pico-8 play session: mixed d-pad (fixed 12-tick cycle)

[t = 1 s] mixed d-pad (1.2s cycle ×~1): → ← ↑ ↓ + 🅾/❎ taps, ~1s
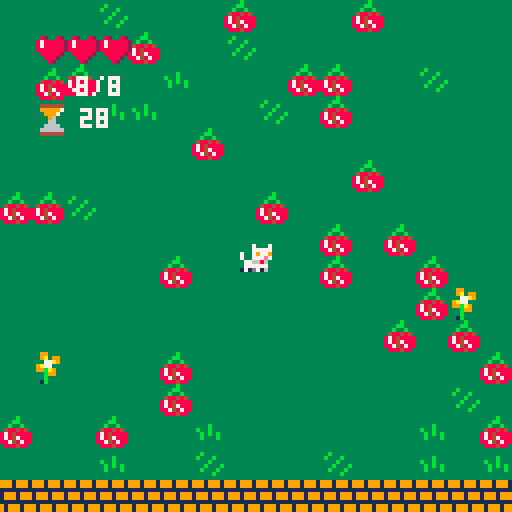
[t = 2 s] mixed d-pad (1.2s cycle ×~1): → ← ↑ ↓ + 🅾/❎ taps, ~2s
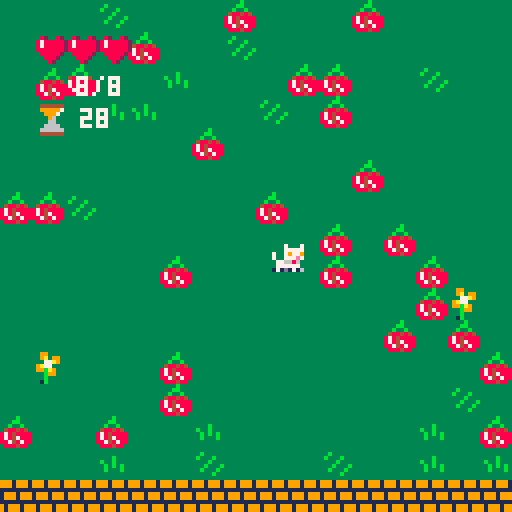
[t = 4 s] mixed d-pad (1.2s cycle ×~3): → ← ↑ ↓ + 🅾/❎ taps, ~4s
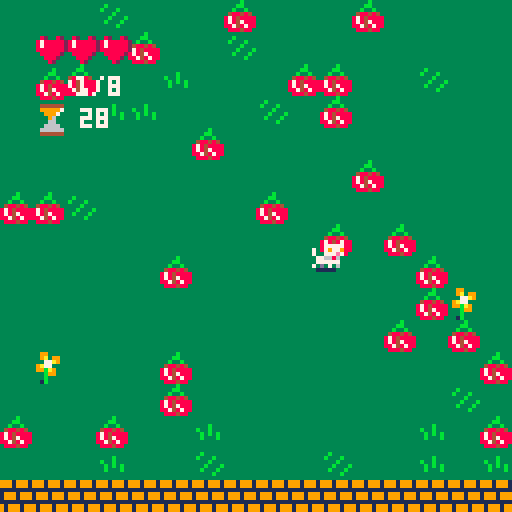
[t = 6 s] mixed d-pad (1.2s cycle ×~5): → ← ↑ ↓ + 🅾/❎ taps, ~6s
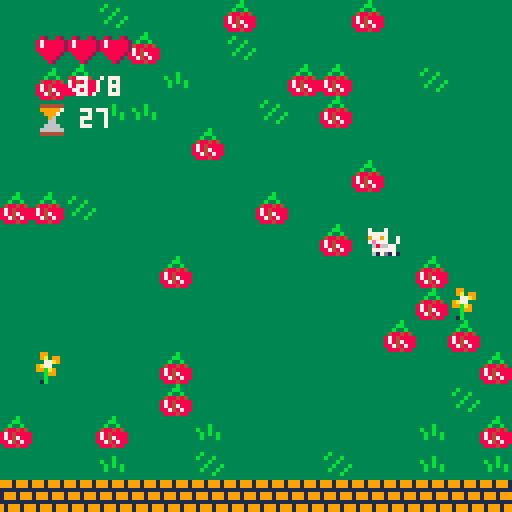
[t = 8 s] mixed d-pad (1.2s cycle ×~6): → ← ↑ ↓ + 🅾/❎ taps, ~8s
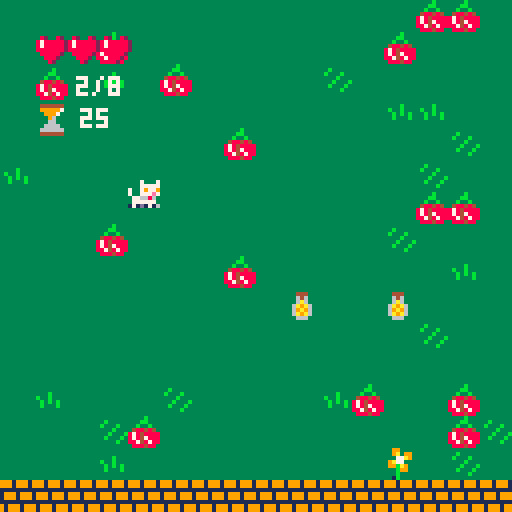

pico-8 cartridge
version 23
__lua__
-- mad wabbits invasion!
-- [redacted]
-- adapted from zep's wall collision example, https://www.lexaloffle.com/bbs/?tid=2119
-- [redacted]
-- by pedro and mariana, may 2020

-- game setup
apple 			= { label="apple", s=10}
orange 		= { label="orange", s=26}
lollipop	= { label="lollipop", s=27}
water 			= { label="water", s=28}
cherries	= { label="cherries", s=30}
objs 		 	= { apple, orange, lollipop, water, cherries }

critters	= {}

player			 ={ -- position (in tiles)
													pos= {x=24,y=24},  
													f=0,       -- frame number
													d=1,      	-- direction (-1, 1)
													ac=0.1,				-- acceleration
													dx=0,						-- velocity
													dy=0,
													lives = 3,
													invuln = { is=false, since=nil}
											}
											
game 				=	{	debug = false,
													won 		= false,
													lost 	= false,
													level				= { targetitem=objs[flr(rnd(#objs)) + 1],
																										maxscore = 8,
																										starttime = time(),
																										elapsedtime = 0,
																										maxtime = 30,
																										timeleft = maxtime	}
											}										


function _init(newlevel)

		-- game state
		resetgamestate()
		
		-- reset score
		score = 0
		if(newlevel) then
			game.level.maxscore = game.level.maxscore + flr(rnd(3)) + 3
		else
			game.level.maxscore = 8
	 end
	 
	 -- reset player lives, if lost or starting a new game
	 if (not newlevel) player.lives = 3
	 		
		-- reset game goals
		oldgoalitem = game.level.goalitem
		game.level.goalitem = objs[flr(rnd(#objs)) + 1]
		reset_items(oldgoalitem, game.level.goalitem, 200)
		
		-- reset mad rabbits if game not won
		if(not newlevel) then
		 critters = {}  -- reset critters
		 resetrabbitnames()
			reshufflemadrabbits()
			
		else
			add(critters, spawnmadrabbit())
		end

		-- start timer
		game.level.starttime = time()
		game.level.elapsedtime = 0
		game.level.timeleft = game.level.maxtime - game.level.elapsedtime
		
		music(4,3000)		
end

function _draw()
	cls(1)
	
	-- move camera to current room
	room_x = flr(player.pos.x/16)
	room_y = flr(player.pos.y/16)
	camera(room_x*128,room_y*128)
	
	-- draw the whole map (128⁙32)
	map()
	
	-- draw the player (if he's not flashing)
	if not player.flash then
		spr(1+player.f,      -- frame index
		 player.pos.x*8-4,	-- x (pixels)
		 player.pos.y*8-4, -- y (pixels)
		 1,1,player.d==-1    -- w,h, flip
		)
	end
	
	-- only draw the player on a non-flash frame
	if(player.invuln.is) then 
		if(player.flash) then player.flash = false
		else player.flash = true
		end
	end
	
	-- draw player's lives
	for i=0, player.lives-1 do
		spr(5, 
						room_x*128+9+8*i,
						room_y*128+8)	
	end
	if (player.lives==0) then
		spr(6, 
						room_x*128+9,
						room_y*128+8)	
	end
	
	-- draw the goal item and progress
	spr(game.level.goalitem.s, 
						room_x*128+9,
						room_y*128+17)	
					  
	print(score.."/"..game.level.maxscore, 
					  room_x*128+19,
					  room_y*128+19, 7)

	-- draw the timer 'sandglass'
	drawtimer()

	-- draw the mad rabbits
 drawmadrabbits()
		
 -- draw game won
	if (game.won) then
		print("you won!", 
				  room_x*128+50,
					 room_y*128+55, 7)
	end
					  
 -- draw game over
	if (game.lost) then
		timesuplbl = ""
		yourdeadlbl = ""
	 if(game.level.timeleft==0) 				timesuplbl = " time's up!"
	 if(player.lives==0) yourdeadlbl = " you're dead!"
		print("game over!"..timesuplbl..yourdeadlbl, 
				  room_x*128+27,
					  room_y*128+55, 7)
	end

	if(game.won or game.lost) then
		print("[ press ❎ to restart ]", 
				  room_x*128+20,
					 room_y*128+65, 7)
	end

 if(game.debug) debug()
end

function _update()

	-- check player's temporary invulnerability	
	if(player.invuln.is) then
		if(time() - player.invuln.since > 3) then
			player.invuln.is = false
			player.invuln.since = nil
			player.flash = false
		end
	end

	if (not game.won and not game.lost) then
		game.level.elapsedtime = time()		- game.level.starttime
		if (game.level.timeleft>0 and score==game.level.maxscore) then
			game.won = true
		end
	end	
	
	if (not game.won and not game.lost) then
		if (game.level.timeleft < 0) then
		 game.lost = true
			game.level.timeleft = 0
		else
			game.level.timeleft = flr(game.level.maxtime - game.level.elapsedtime)
		end	
	end
	
 moveplayer()
	
	-- collect goal item
	if (mget(player.pos.x,player.pos.y)==game.level.goalitem.s) then
		mset(player.pos.x,player.pos.y,14)
		sfx(0)
		score = score + 1
	end

	-- collect potion to increase lives
	if (mget(player.pos.x,player.pos.y)==44) then
		mset(player.pos.x,player.pos.y,14)
		sfx(0)
		if(player.lives<3) then
			player.lives += 1
		end
	end
	
	movemadrabbits()
	
end

function resetgamestate()
		game.won = false
		game.lost = false
end
-->8
-- resets items in the game
function reset_items(oldobj, targetobj, no)
		
		-- clean existing items on map
		if(oldobj!=nil) then
			for xs=1,128 do 
				for ys=1,31 do
					if(mget(xs,ys)==oldobj.s) then
						mset(xs,ys, 14)
					end
				end
			end
		end
		
		-- distribute the items
		for i=1,no do 
			 a = 9+rnd(117)
			 b = 9+rnd(21)
				mset(a,b, targetobj.s)				
		end
		
		-- distribute the items
		for i=1,3+flr(rnd(7)) do 
			 a = 9+rnd(117)
			 b = 9+rnd(21)
				mset(a,b, 44)
		end
end
-->8
-- mad rabbit functions

madrabbitnamesdic = {	"joey",
																						"max",
																						"bill",
																						"bob",
																						"kate",
														 							"tom",
																						"jerry",
																						"phil"}

-- initialize names for the game
madrabbitnames = {}

function resetrabbitnames()
	madrabbitnames = madrabbitnamesdic
end

function spawnmadrabbit()

 tx = 9+rnd(117)
 ty = 9+rnd(21)
 
 newname = madrabbitnames[1]
 del(madrabbitnames, 1)
		
	madrabbit ={ -- mad rabit		
													pos= {x=tx,y=ty},  -- position (in tiles)
													f=0,       -- frame number
													d=1,      	-- direction (-1, 1)
													ac=0.1,				-- acceleration
													dx=0,						-- velocity
													dy=0,
													name=newname 						
											}

	function madrabbit:collideany()
		for c in all(critters) do
			if(madrabbit.name != c.name) then
				if(actorcollide(madrabbit,c)) return true
			end
		end
		return false
	end											
											
	return madrabbit
end

function reshufflemadrabbits()
	for c in all(critters) do
			c.pos.x = player.pos.x + (-10+flr(rnd(11)))
			c.pos.y = player.pos.y + (-10+flr(rnd(11)))
 end
end

function drawmadrabbits()
	-- redraw all mad rabbits
	for c in all(critters) do
		spr(38+c.f,   -- frame index
		 c.pos.x*8-4,		-- x (pixels)		
		 c.pos.y*8-4, 	-- y (pixels)
		 1,1,c.d==-1   -- w,h, flip
		)
	end
end

function movemadrabbits()
 for c in all(critters) do
	 if (not game.won and not game.lost)	then
	 	-- check where wabbit should turn
			if (player.pos.x<c.pos.x and c.pos.x>=2) then
				c.dx-= c.ac 
				c.d=-1
			end
			if (player.pos.x>c.pos.x and c.pos.x<=126) then
				c.dx+= c.ac 
				c.d= 1
			end
			if (player.pos.y<c.pos.y and c.pos.y>=2) then
				c.dy-= c.ac
			end
			if (player.pos.y>c.pos.y and c.pos.y<29.5) then
				c.dy+= c.ac
			end

			-- check collision with other actors
			if not madrabbit:collideany() then
			
				-- move (add velocity)
				c.pos.x+=c.dx
				c.pos.y+=c.dy

			 -- friction (lower for more)
			 c.dx *=.2+rnd(4)/10
				c.dy *=.2+rnd(4)/10	
				
			else 
				c.dx*=-1 -- bounce!
				c.dy*=-1 -- bounce!

			end		
		
			-- advance animation according
			-- to speed (or reset when
			-- standing almost still)
			spd=sqrt(c.dx*c.dx+c.dy*c.dy)
			c.f = (c.f + 1) % 4 -- 4 frames
			-- (c.f+spd*2) 
			if (spd < 0.05) c.f=0

		end -- if (not game.won and...
 end	--  for c in all(critters)...
end -- function...
-->8
-- player functions
function moveplayer()

	player.ac=0.1 -- acceleration

 if (not game.won and not game.lost)	then
			if (btn(⬅️) and player.pos.x>=2) then
				player.dx-= player.ac 
				player.d=-1
			end
			if (btn(➡️) and player.pos.x<=126) then
				player.dx+= player.ac 
				player.d= 1
			end
			if (btn(⬆️) and player.pos.y>=2) then
				player.dy-= player.ac
			end
			if (btn(⬇️) and player.pos.y<29.5) then
				player.dy+= player.ac
			end
	else
			if (btn(❎)) _init(game.won and not game.lost) 			
 end
 
 -- detect collision
		if player.invuln.is or not player:collideany() then
		player.pos.x+=player.dx 		-- move (add velocity)
		player.pos.y+=player.dy -- move (add velocity)
		player.dx *=.7 -- friction (lower for more)
		player.dy *=.7 -- friction (lower for more)

		debugger.var.playerhit = false

	else
		playerhit()
		debugger.var.playerhit = true
		player.dx *= -1		-- bounce!
	end
	
	-- advance animation according
	-- to speed (or reset when
	-- standing almost still)
	spd=sqrt(player.dx*player.dx+player.dy*player.dy)
	player.f= (player.f+spd*2) % 4 -- 4 frames
	if (spd < 0.05) player.f=0

end

function playerhit()
	if(not player.invuln.is) then
		player.lives -= 1
		player.invuln.is = true
		player.invuln.since = time()
		player.flash = true
	end
	
	if(	player.lives == 0) then
	 game.lost = true
	end	
	
end

function intersect(min1, max1, min2, max2)
  return max(min1,max1) > min(min2,max2) and
         min(min1,max1) < max(min2,max2)
end

 
function actorcollide(actor1,actor2)
 return intersect(actor1.pos.x*8, actor1.pos.x*8+8,
      actor2.pos.x*8, actor2.pos.x*8+8) and
 intersect(actor1.pos.y*8, actor1.pos.y*8+8,
      actor2.pos.y*8, actor2.pos.y*8+8)
end

function player:collideany()
 hit = false
	for c in all(critters) do
		hit = player:collide(c)
		if(hit) return true
	end
	return false
end

function player:collide(actor)
 if actorcollide(player,actor) then return true
 	else return false
 end
end
-->8
-- debugger logic
debugger = { var = {	playerhit = false,
																			}
											}
											
--function resetdebuggerpos() {
--	debugger.pos.x = flr(player.pos.x/16)*128+20
--	debugger.pos.y = flr(player.pos.y/16)*128+20
--}

function prt_debug(label, obj, dy)
--find player's curr pos
pos = { x = flr(player.pos.x/16)*128+20,
								y = flr(player.pos.y/16)*128+20 }

print(label..": "..tostr(obj),
 				 pos.x,
					 pos.y+dy)
end

function debug()
	prt_debug("player hit", debugger.var.playerhit, 80)
end

-->8
-- draw the timer
function drawtimer()

	level_progress = game.level.timeleft/game.level.maxtime
	
	if (level_progress>=5/6)	then sandglass_s = 7 end
	if (level_progress>=4/6 and
					level_progress< 5/6) then sandglass_s = 23 end
	if (level_progress>=6 and
					level_progress< 4/6) then sandglass_s = 8 end
	if (level_progress>=2/6 and
					level_progress< 3/6) then sandglass_s = 24 end
	if (level_progress>=1/6 and
					level_progress< 2/6) then sandglass_s = 9 end
	if (level_progress< 1/6) then sandglass_s = 25 end
	if (game.level.timeleft==0) then sandglass_s = 22 end
		 
	spr(sandglass_s, -- sandglass 
					 room_x*128+9,
					 room_y*128+26)	
	
	print(game.level.timeleft, 
				  room_x*128+20,
				  room_y*128+27)

end
__gfx__
0000000000000000000000000007000700070007000000000000000004444440044444400444444033333b333333333333333333339933333333333333333333
000000000007000700070007000777770007777708200820007777700999997006666970066666703333b33333b3333333333333339a39933333333333b33333
007007000007777700077777700797797007977987888882070070070099970000999700009697003388b8833b333b333333b33333377a93333333333b333b33
000770007007977970079779700777e7700777e78788888207077707000960000009600000096000388888783333b3333b33b33339a77333333333333333b333
00077000700777e7700777e70776686007766860888888820777077700066000000660000006900038888888333b333b33b3b3b3399ba93333333333333b333b
0070070007766860077668600777777007777770088888200077777000666600006666000069960038e8888833b333b333b333b3333b99333333333333b333b3
00000000077777700777777070d0070670d070600088820000707070066666600699996006999960338e888333333b3333333333333b33333333333333333b33
00000000171d7160171d171601111100011111000008200000000000044444400444444004444440311888333333333333333333331b33333333333333333333
00000000000000000000000000000000000000000000000004444440044444400444444004444440333b3333338883333333333333cc33333333b33399909990
00000000000000000000000000000000000000000000000006666670099699700666667006666670333bb33338e9e8333333333333ce3cc3333bb33399909990
000000000000000000000000000000000000000000000000006667000099970000969700009667003399b993389c983337333733333aaec333b33b3300000000
000000000000000000000000000000000000000000000000000660000009600000096000000960003999997938e9e83337ccc7333ceaa3333488484309990999
00000000000000000000000000000000000000000000000000069000000690000006900000069000399999993388833337ccc7333ccbec338784888809990999
0000000000000000000000000000000000000000000000000069960000666600006966000069960039a999993334333337ccc733333bcc338784788800000000
00000000000000000000000000000000000000000000000009999990066696600699996006999990339a99933334333337ccc733333b33338874878890999099
00000000000000000000000000000000000000000000000004444440044444400444444004444440311999333334333337777733331b33333888488390999099
00000000077007707700077007700770077000770000000007700770770007700770077007700077333333333333333333333333000000000000000000000000
000000000e7007e0e77007e00e7007e00e70077e000000000e7007e0e77007e00e7007e00e70077e333333333377777333444333000000000000000000000000
000000000e7007e00e7007e00e7007e00e7007e0000000000e7007e00e7007e00e7007e00e7007e0300333003700700733646333000000000000000000000000
000000000777777007777770077777700777777000000000077777700777777007777770077777700770007737077707336a6333000000000000000000000000
00000000071771700717717007177170071771700000000008808870088088700880887008808870307777703777077736a9a633000000000000000000000000
000000000077770000777700007777000077770000000000007077000070770000707700007077000770007733777773369a9633000000000000000000000000
00000000007777000077777000777700077777000000000000777700007777700077770007777700300333003373737336a9a633000000000000000000000000
00000000070007000070000000700070000007000000000007000700007000000070007000000700333333333333333333666333000000000000000000000000
00000000000000000000000000000000000000000000000000000000000000000000000000000000000000000000000000000000000000000000000000000000
00000000000000000000000000000000000000000000000000000000000000000000000000000000000000000000000000000000000000000000000000000000
00000000000000000000000000000000000000000000000000000000000000000000000000000000000000000000000000000000000000000000000000000000
00000000000000000000000000000000000000000000000000000000000000000000000000000000000000000000000000000000000000000000000000000000
00000000000000000000000000000000000000000000000000000000000000000000000000000000000000000000000000000000000000000000000000000000
00000000000000000000000000000000000000000000000000000000000000000000000000000000000000000000000000000000000000000000000000000000
00000000000000000000000000000000000000000000000000000000000000000000000000000000000000000000000000000000000000000000000000000000
00000000000000000000000000000000000000000000000000000000000000000000000000000000000000000000000000000000000000000000000000000000
00000000000000000000000000000000000000000000000000000000000000000000000000000000000000000000000000000000000000000000000000000000
00000000000000000000000000000000000000000000000000000000000000000000000000000000000000000000000000000000000000000000000000000000
00000000000000000000000000000000000000000000000000000000000000000000000000000000000000000000000000000000000000000000000000000000
00000000000000000000000000000000000000000000000000000000000000000000000000000000000000000000000000000000000000000000000000000000
00000000000000000000000000000000000000000000000000000000000000000000000000000000000000000000000000000000000000000000000000000000
00000000000000000000000000000000000000000000000000000000000000000000000000000000000000000000000000000000000000000000000000000000
00000000000000000000000000000000000000000000000000000000000000000000000000000000000000000000000000000000000000000000000000000000
00000000000000000000000000000000000000000000000000000000000000000000000000000000000000000000000000000000000000000000000000000000
00000000000000000000000000000000000000000000000000000000000000000000000000000000000000000000000000000000000000000000000000000000
00000000000000000000000000000000000000000000000000000000000000000000000000000000000000000000000000000000000000000000000000000000
00000000000000000000000000000000000000000000000000000000000000000000000000000000000000000000000000000000000000000000000000000000
00000000000000000000000000000000000000000000000000000000000000000000000000000000000000000000000000000000000000000000000000000000
00000000000000000000000000000000000000000000000000000000000000000000000000000000000000000000000000000000000000000000000000000000
00000000000000000000000000000000000000000000000000000000000000000000000000000000000000000000000000000000000000000000000000000000
00000000000000000000000000000000000000000000000000000000000000000000000000000000000000000000000000000000000000000000000000000000
00000000000000000000000000000000000000000000000000000000000000000000000000000000000000000000000000000000000000000000000000000000
00000000000000000000000000000000000000000000000000000000000000000000000000000000000000000000000000000000000000000000000000000000
00000000000000000000000000000000000000000000000000000000000000000000000000000000000000000000000000000000000000000000000000000000
00000000000000000000000000000000000000000000000000000000000000000000000000000000000000000000000000000000000000000000000000000000
00000000000000000000000000000000000000000000000000000000000000000000000000000000000000000000000000000000000000000000000000000000
00000000000000000000000000000000000000000000000000000000000000000000000000000000000000000000000000000000000000000000000000000000
00000000000000000000000000000000000000000000000000000000000000000000000000000000000000000000000000000000000000000000000000000000
00000000000000000000000000000000000000000000000000000000000000000000000000000000000000000000000000000000000000000000000000000000
00000000000000000000000000000000000000000000000000000000000000000000000000000000000000000000000000000000000000000000000000000000
00000000000000000000000000000000000000000000000000000000000000000000000000000000000000000000000000000000000000000000000000000000
00000000000000000000000000000000000000000000000000000000000000000000000000000000000000000000000000000000000000000000000000000000
00000000000000000000000000000000000000000000000000000000000000000000000000000000000000000000000000000000000000000000000000000000
00000000000000000000000000000000000000000000000000000000000000000000000000000000000000000000000000000000000000000000000000000000
00000000000000000000000000000000000000000000000000000000000000000000000000000000000000000000000000000000000000000000000000000000
00000000000000000000000000000000000000000000000000000000000000000000000000000000000000000000000000000000000000000000000000000000
00000000000000000000000000000000000000000000000000000000000000000000000000000000000000000000000000000000000000000000000000000000
00000000000000000000000000000000000000000000000000000000000000000000000000000000000000000000000000000000000000000000000000000000
f1e0e0e0e0e0e0e0e0e0e0e0e0e0e0e0e0e0e0e0e0e0e0e0e0e0e0e0e0e0e0e0e0e0e0e0e0e0e0e0e0e0e0e0e0e0e0e0e0e0e0e0e0e0e0e0e0e0e0e0e0e0e0e0
e0e0e0e0e0e0e0e0e0e0e0e0e0e0e0e0e0e0e0e0e0e0e0e0e0e0e0e0e0e0e0e0e0e0e0e0e0e0e0e0e0e0e0e0e0e0e0e0e0e0e0e0e0e0e0e0e0e0e0e0e0e0e0f1
f1e0e0e0e0e0e0e0e0e0e0e0e0e0e0e0e0e0e0e0e0e0e0e0e0e0e0e0e0e0e0e0e0e0e0e0e0e0e0e0e0e0e0e0e0e0e0e0e0e0e0e0e0e0e0e0e0e0e0e0e0e0e0e0
e0e0e0e0e0e0e0e0e0e0e0e0d1e0e0e0e0e0e0e0e0e0e0e0e0e0e0e0e0e0e0e0e0e0e0e0e0e0e0e0e0e0e0e0d0e0e0e0e0e0e0e0e0e0e0d0e0e0e0e0e0e0e0f1
f1e0e0e0e0e0e0e0e0e0e0e0e0e0e0e0e0e0e0e0e0e0e0e0e0e0e0e0e0e0e0e0e0e0e0e0e0e0e0e0e0e0e0e0e0e0e0e0e0e0e0e0e0e0e0e0e0e0e0e0e0e0e0e0
e0e0e0e0e0e0e0e0e0e0e0e0e0e0e0e0e0e0e0e0e0e0e0e0e0e0e0e0e0e0e0e0e0e0e0e0e0e0e0e0e0e0e0e0e0e0e0e0e0e0e0e0e0e0e0e0e0e0e0e0e0e0e0f1
f1e0e0e0e0e0e0e0e0e0e0e0e0e0e0e0e0e0e0e0e0e0e0e0e0e0e0e0e0e0e0e0e0e0e0e0e0e0e0e0e0e0e0e0e0e0e0e0e0e0e0e0e0e0e0e0e0e0e0e0e0e0e0e0
e0e0e0e0e0e0e0e0e0e0e0e0e0e0e0e0e0e0e0e0e0e0e0e0e0e0e0e0e0e0e0e0e0e0e0e0e0e0e0e0e0e0e0e0e0e0e0e0e0e0e0e0e0e0e0e0e0e0e0e0e0e0e0f1
f1e0e0e0e0e0e0e0e0e0e0e0e0e0e0e0e0e0e0e0e0e0e0e0e0e0e0e0e0e0e0e0e0e0e0e0e0e0e0e0e0e0e0e0e0e0e0e0e0e0e0e0e0e0e0e0e0e0e0e0e0e0e0e0
e0e0e0e0e0e0e0e0e0e0e0e0e0e0e0e0e0e0e0e0e0e0e0e0e0e0e0e0e0e0e0e0e0e0e0e0e0e0e0e0e0e0e0e0e0e0e0e0e0e0e0e0e0e0e0e0e0e0e0e0e0e0e0f1
f1e0e0e0e0e0e0e0e0e0e0e0e0e0e0e0e0e0e0e0e0e0e0e0e0e0e0e0e0e0e0e0e0e0e0e0e0e0e0e0e0e0e0e0e0e0e0e0e0e0e0e0e0e0e0e0e0e0e0e0e0e0e0e0
e0e0e0e0e0e0e0e0e0e0e0e0e0e0e0e0e0e0e0e0e0e0e0e0e0e0e0e0e0e0e0e0e0e0e0e0e0e0e0e0e0e0e0e0e0e0e0e0e0e0e0e0e0e0e0e0e0e0e0e0e0e0e0f1
f1e0e0e0e0e0e0e0e0e0e0e0e0e0e0e0e0e0e0e0e0e0e0e0e0e0e0e0e0e0e0e0e0e0e0e0e0e0e0e0e0e0e0e0e0e0e0e0e0e0e0e0e0e0e0e0e0e0e0e0e0e0e0e0
e0e0e0e0e0e0e0e0e0e0e0e0e0e0e0e0e0e0e0e0e0e0e0e0e0e0e0e0e0e0d1e0e0e0e0e0e0e0e0e0e0e0e0e0e0e0e0e0e0e0e0e0e0e0e0e0e0e0e0e0e0e0e0f1
f1e0e0e0e0e0e0e0e0e0e0e0e0e0d0e0e0e0e0e0e0e0e0e0e0e0e0e0e0e0e0e0e0e0e0e0e0e0e0e0e0e0e0e0e0e0e0e0e0e0e0e0e0e0e0e0e0e0e0e0e0e0e0e0
e0e0e0e0e0e0e0e0e0e0e0e0e0e0e0e0e0e0e0e0e0e0e0e0e0e0e0e0e0e0e0e0e0e0e0e0e0e0e0e0e0e0e0e0e0e0e0e0e0e0e0e0e0e0e0e0e0e0e0e0e0e0e0f1
f1e0e0e0e0e0e0e0e0e0e0e0e0e0e0e0e0e0e0e0e0e0e0e0e0e0e0e0e0e0e0e0e0e0e0d0e0e0e0e0e0e0e0e0e0e0e0e0e0e0e0e0e0e0e0e0e0e0e0e0e0e0e0e0
e0e0e0e0e0e0e0e0e0e0e0d1e0e0e0e0e0e0e0e0e0e0e0d0e0e0e0e0e0e0e0e0e0e0d1e0e0e0e0e0e0e0e0e0e0e0d1e0e0e0e0e0e0d1e0e0e0e0e0e0e0e0e0f1
f1e0e0e0e0e0e0e0e0e0e0e0e0e0e0e0e0e0e0e0e0d1e0e0e0e0e0e0e0e0e0e0e0e0e0e0e0e0e0e0e0e0e0e0e0e0e0e0e0e0e0e0e0e0e0e0e0e0e0e0e0e0e0e0
e0e0e0e0e0d0e0e0e0e0e0e0e0e0e0e0e0e0e0e0e0e0e0e0e0e0e0e0e0e0e0e0e0e0e0e0e0e0e0e0e0e0e0e0e0e0e0e0e0e0e0e0e0e0e0e0e0e0e0e0e0e0e0f1
f1e0e0e0e0e0e0e0e0e0e0e0e0e0e0e0e0e0e0e0e0e0e0e0e0e0e0e0e0e0e0e0e0e0e0e0e0e0e0e0e0e0e0e0e0e0e0e0e0e0e0e0e0e0e0f0d0e0e0e0e0e0e0e0
e0e0e0e0e0e0e0e0e0e0e0e0e0e0e0f0e0e0e0e0e0e0e0e0e0e0e0e0e0e0e0e0e0e0e0e0e0e0e0d0e0e0e0e0e0e0e0e0e0e0d0e0e0e0e0e0e0e0e0e0e0e0e0f1
f1e0e0e0e0e0e0e0e0e0e0e0e0e0e0e0e0e0e0e0f0e0e0e0e0e0e0e0e0e0e0e0e0e0e0e0e0e0e0e0e0e0e0e0e0e0e0e0e0e0e0e0e0e0e0e0e0e0e0e0e0e0e0e0
e0e0f0e0e0e0e0e0e0e0e0e0e0e0e0e0e0e0e0e0e0e0e0e0e0e0e0e0e0e0e0e0e0e0e0e0f0e0e0e0e0e0e0e0e0e0e0e0e0e0e0e0e0e0e0e0e0e0e0e0e0e0e0f1
f1e0e0e0e0e0e0e0e0e0e0e0e0e0e0e0e0e0e0e0e0e0e0e0e0e0e0e0e0e0e0d0e0e0e0e0e0e0e0e0e0e0e0e0e0e0e0e0e0f0e0e0e0e0e0e0e0e0e0e0e0e0e0e0
e0e0e0e0e0e0e0e0e0e0e0e0e0e0e0e0e0e0e0e0e0e0e0e0e0e0e0e0e0e0e0e0e0e0e0e0e0e0e0e0e0e0e0e0e0e0e0e0e0e0e0e0e0e0e0e0e0e0e0e0e0e0e0f1
f1e0e0e0e0e0e0e0e0e0e0e0e0d1e0e0e0e0e0e0e0e0e0e0e0e0e0e0e0e0e0e0e0e0e0e0e0e0e0e0e0e0e0e0e0e0e0e0e0e0e0e0e0e0e0e0e0e0e0e0e0e0e0e0
e0e0e0e0e0e0e0e0e0e0e0e0e0e0e0e0e0e0e0e0e0e0e0e0e0e0e0e0e0e0e0e0e0e0e0e0e0e0e0e0e0e0e0e0e0e0e0e0e0e0e0e0e0e0e0e0e0e0e0e0e0e0e0f1
f1e0e0e0e0e0e0e0e0e0e0e0e0e0e0e0e0f0e0e0e0e0d1e0e0e0f0e0e0e0e0e0e0e0e0e0e0e0e0e0e0e0e0e0f0e0e0e0e0e0e0e0e0e0e0e0e0e0e0e0e0e0e0e0
e0e0e0e0d0e0e0e0e0e0e0e0e0e0e0e0e0e0e0e0e0e0e0e0e0e0f0e0e0e0e0e0e0e0e0e0e0e0e0e0e0e0e0e0e0e0e0e0e0e0e0e0e0e0e0e0e0e0e0e0e0e0e0f1
f1e0e0e0e0e0e0e0e0e0e0e0e0e0e0e0e0e0e0e0e0e0e0e0e0e0e0e0e0e0e0e0e0e0e0e0e0e0e0e0e0e0e0e0f0e0e0e0e0e0e0e0e0e0e0e0e0e0e0e0e0e0e0e0
e0e0e0e0e0e0e0e0e0e0e0e0e0e0e0e0e0e0e0e0e0e0e0e0e0e0e0e0e0e0e0e0e0e0e0e0e0e0e0e0e0e0e0e0e0e0e0e0e0e0e0e0e0e0e0e0e0e0e0e0e0e0e0f1
f1e0e0e0e0e0e0e0e0e0e0e0e0e0e0e0e0e0e0e0e0e0e0e0e0e0e0e0e0e0e0e0e0f0e0e0e0e0e0e0e0e0e0e0e0e0e0e0e0e0d1e0e0e0e0e0e0e0e0e0f0e0e0e0
e0e0f0e0e0e0e0e0e0e0e0e0e0e0e0e0e0e0e0e0e0e0e0e0e0e0e0e0e0e0e0e0e0e0e0e0e0e0e0e0e0e0e0e0e0e0e0e0e0e0e0e0e0e0e0e0e0e0e0e0e0e0e0f1
f1e0e0e0e0e0e0e0e0e0e0e0e0e0e0e0e0e0e0e0e0e0e0e0e0e0e0e0e0e0e0e0d1e0e0e0e0e0d0e0e0e0e0e0e0e0e0e0e0e0e0e0e0e0e0e0e0e0e0e0e0e0e0e0
e0e0e0e0e0e0e0e0e0e0e0e0e0e0e0e0e0e0e0e0e0e0e0e0e0e0e0e0e0e0e0e0e0e0e0e0e0e0e0e0e0f0e0e0e0e0e0e0e0e0e0e0e0e0e0e0e0e0e0e0e0e0e0f1
f1e0e0e0e0e0e0e0e0e0e0e0e0e0e0e0e0e0e0d0e0e0e0e0e0e0e0e0e0e0e0e0e0e0e0e0e0e0e0e0e0e0e0e0e0e0e0e0e0e0e0e0e0e0e0e0e0e0d0e0e0e0e0e0
e0e0e0e0e0e0e0e0e0e0e0e0e0e0e0e0e0e0e0e0e0e0e0e0e0e0e0e0e0e0e0e0e0e0e0e0e0e0e0e0e0e0e0e0e0e0e0e0e0e0e0e0e0e0e0e0d0e0e0e0e0e0e0f1
f1e0e0e0e0e0e0e0e0e0e0e0e0e0e0e0e0e0e0e0e0e0e0e0e0e0e0e0e0e0e0e0e0e0e0e0e0e0e0e0e0e0e0e0e0e0e0e0e0e0e0e0e0e0e0e0e0e0e0e0e0e0e0e0
e0e0e0e0e0e0e0e0e0e0e0e0e0e0e0e0e0e0e0e0e0e0e0e0e0e0e0f0e0e0e0e0e0e0e0f0d0e0e0e0e0e0e0e0e0e0e0e0e0e0e0e0e0e0e0e0e0e0e0e0e0e0e0f1
f1e0e0e0e0e0e0e0e0e0e0e0e0d0e0e0e0e0e0e0e0e0e0e0e0e0e0e0e0e0e0e0e0e0e0e0e0e0e0e0e0e0e0e0e0e0e0e0e0e0e0e0e0e0e0e0e0e0e0e0e0e0e0e0
e0e0f0e0e0e0e0e0e0e0e0f0e0e0e0e0e0e0e0e0e0e0e0e0e0e0d0e0e0e0e0e0e0e0e0e0e0e0e0e0e0e0e0e0e0e0e0e0e0e0e0e0e0e0e0e0e0e0e0e0e0e0e0f1
f1e0e0e0e0e0e0e0e0e0e0e0e0e0e0e0e0e0e0e0e0e0e0e0e0e0e0e0e0e0e0e0e0e0e0e0e0e0e0e0e0e0e0e0e0e0e0e0e0e0e0e0f0e0e0e0e0e0e0e0e0e0e0e0
e0e0e0e0e0e0e0e0e0e0e0e0e0e0e0e0e0e0e0e0e0e0e0e0e0e0e0e0e0e0e0e0e0e0e0e0e0e0e0e0e0e0e0e0e0e0e0e0d0e0e0e0e0e0e0e0e0e0e0e0e0e0e0f1
f1e0e0e0e0e0e0e0e0e0e0e0e0e0e0e0e0e0e0d1e0e0f0e0e0e0e0e0e0e0e0e0e0e0e0e0e0e0e0e0e0e0e0e0e0e0d1e0e0e0e0e0e0e0e0e0e0e0e0e0e0e0e0e0
e0e0e0e0e0e0e0e0e0e0e0e0e0e0e0e0e0e0e0e0e0e0e0e0e0e0e0e0e0e0e0e0e0e0e0e0e0e0e0e0e0e0e0e0e0e0e0e0e0e0e0e0e0e0e0e0e0e0e0e0e0e0e0f1
f1e0e0e0e0e0e0e0d1e0e0e0e0e0e0e0f0e0e0e0e0e0e0e0e0e0e0e0d0e0e0e0e0e0e0e0e0e0e0e0e0e0e0e0e0e0e0e0e0e0e0e0e0e0e0e0e0e0e0e0e0e0e0e0
e0e0e0e0e0e0e0e0e0e0e0e0e0e0e0e0e0e0e0e0e0e0e0e0e0e0e0e0e0e0e0e0e0e0e0e0e0e0e0e0e0e0e0e0e0e0e0e0e0e0e0e0e0e0e0e0e0e0e0e0e0e0e0f1
f1e0e0e0e0e0e0e0e0e0e0e0e0e0e0e0e0e0e0e0e0e0e0e0e0e0e0e0e0e0e0e0e0e0e0e0e0e0e0e0e0f0e0e0e0e0e0e0e0e0e0e0e0e0e0e0e0e0e0e0e0e0e0e0
e0e0f0e0e0e0e0e0e0e0e0e0e0e0e0e0e0e0e0e0e0e0e0f0e0e0e0e0e0e0e0e0e0e0e0e0e0e0e0e0e0e0e0e0e0e0e0e0e0e0e0e0e0e0e0e0e0e0e0e0e0e0e0f1
f1e0e0e0e0e0e0e0e0e0e0e0e0e0e0e0e0e0e0e0e0e0e0e0e0e0e0e0e0e0e0e0e0e0e0e0e0e0e0e0e0e0e0e0e0e0e0e0e0e0e0e0e0e0e0e0e0e0e0e0e0e0e0e0
e0e0e0e0e0e0e0e0e0e0e0e0e0e0e0e0e0e0e0e0e0e0e0e0e0e0e0e0e0e0e0e0e0e0d0e0e0e0e0e0e0e0e0e0e0e0e0e0e0e0e0e0e0e0e0e0e0e0e0e0e0e0e0f1
f1e0e0e0e0e0e0e0e0e0e0e0e0e0e0e0e0e0e0e0e0e0e0e0e0e0e0e0e0e0e0e0e0e0e0e0e0e0e0e0e0e0e0e0e0d0e0e0e0e0e0e0e0e0e0e0e0e0e0e0e0e0e0e0
e0e0e0e0e0e0e0e0e0e0e0e0e0e0e0e0e0e0e0e0e0e0e0f0e0e0e0e0e0e0e0e0e0e0e0e0e0e0e0e0e0e0e0e0e0e0e0e0e0e0e0e0e0e0e0e0e0e0e0e0e0e0e0f1
f1e0e0e0e0e0e0e0e0e0e0e0e0e0e0e0e0e0e0e0e0e0e0e0e0e0e0e0e0e0e0e0e0e0e0e0e0e0e0e0e0e0e0e0e0e0e0e0e0e0e0e0e0e0e0e0e0f0e0e0e0e0e0e0
e0e0d0e0e0e0e0e0e0e0e0e0e0e0e0e0e0e0e0e0e0e0e0e0e0e0e0e0e0e0e0e0e0e0e0e0e0e0e0e0e0e0e0e0e0e0e0e0e0e0e0e0e0e0e0e0e0e0e0e0e0e0e0f1
f1e0d1e0e0e0e0e0e0e0e0e0e0e0e0e0e0e0e0e0e0e0e0e0e0e0e0e0e0e0e0e0e0e0e0e0e0e0e0e0e0e0e0e0e0e0e0e0e0e0e0e0e0e0e0e0e0e0e0e0e0e0e0e0
e0e0e0e0e0e0e0e0e0e0e0e0e0e0e0e0e0e0e0e0e0e0e0e0e0e0e0e0e0e0e0e0e0e0e0e0e0e0e0e0e0e0e0e0e0e0e0e0e0e0e0e0e0e0e0e0e0e0e0e0e0e0e0f1
f1e0e0e0e0e0e0e0e0e0e0e0e0e0e0e0e0e0e0e0e0e0e0e0e0e0e0e0e0e0e0e0e0e0e0e0e0e0e0e0e0e0e0e0e0e0e0e0e0e0e0e0e0e0e0e0e0e0e0e0e0e0e0e0
e0e0e0e0e0e0e0e0e0e0e0e0e0e0e0e0e0e0e0e0e0e0e0e0e0e0e0e0e0e0e0e0e0e0e0e0e0e0e0e0e0e0e0e0e0e0e0e0e0e0e0e0e0e0e0e0e0e0e0e0e0e0e0f1
f1e0e0e0e0e0e0e0e0e0e0e0e0e0e0e0e0e0e0e0e0e0e0e0e0e0e0e0e0e0e0e0e0e0e0e0e0e0e0e0e0e0e0e0e0e0e0e0e0e0e0e0e0e0e0e0e0e0e0e0e0e0e0e0
e0e0e0e0e0e0e0e0e0e0e0e0e0e0e0e0e0e0e0e0e0e0e0e0e0e0e0e0e0e0e0e0e0e0e0e0e0e0e0e0e0e0e0e0e0e0e0e0e0e0e0e0e0e0e0e0e0e0e0e0e0e0e0f1
f1f1f1f1f1f1f1f1f1f1f1f1f1f1f1f1f1f1f1f1f1f1f1f1f1f1f1f1f1f1f1f1f1f1f1f1f1f1f1f1f1f1f1f1f1f1f1f1f1f1f1f1f1f1f1f1f1f1f1f1f1f1f1f1
f1f1f1f1f1f1f1f1f1f1f1f1f1f1f1f1f1f1f1f1f1f1f1f1f1f1f1f1f1f1f1f1f1f1f1f1f1f1f1f1f1f1f1f1f1f1f1f1f1f1f1f1f1f1f1f1f1f1f1f1f1f1f1f1
__gff__
0001010101000000000000000000000000000000000000000000000000000001000000000000010101010000000000000000000000000000000000000000000000000000000000000000000000000000000000000000000000000000000000000000000000000000000000000000000000000000000000000000000000000000
0000000000000000000000000000000000000000000000000000000000000000000000000000000000000000000000000000000000000000000000000000000000000000000000000000000000000000000000000000000000000000000000000000000000000000000000000000000000000000000000000000000000000000
__map__
1f1f1f1f1f1f1f1f1f1f1f1f1f1f1f1f1f1f1f1f1f1f1f1f1f1f1f1f1f1f1f1f1f1f1f1f1f1f1f1f1f1f1f1f1f1f1f1f1f1f1f1f1f1f1f1f1f1f1f1f1f1f1f1f1f1f1f1f1f1f1f1f1f1f1f1f1f1f1f1f1f1f1f1f1f1f1f1f1f1f1f1f1f1f1f1f1f1f1f1f1f1f1f1f1f1f1f1f1f1f1f1f1f1f1f1f1f1f1f1f1f1f1f1f1f1f1f1f
1f0e0e0b0e0e0e0e0e0e0e1b0e0e1b0e0e0e0e0e0e0e0e0e0e0e0e0e0e0e0e0e0e0e0e0e0e0e0e0e0e0e0e0e0e0e0e0e0e0e0e0e0e0e0e0e0e0e0e0e0e0e0e0e0e0e0e0e0e0e0e0e0e0e0e0e0e0e0e0e0e0e0e0e0e0e0e0e0e0e0e0e0e0e0e0e0e0e0e0e0e0e0e0e0e0e0e0e0e0e0e0e0e0e0e0e0e0e0e0e0e0e0e0e0e0e0e1f
1f0e0f0e0e0e0e0e1b0e0e0e0e0e0e0e0e0e0e0e0e0e0e0e0e0e0e0e0e0e0e0e0e0e0e0e1b0e0e0e0e0e0e0e0e0e0e0e0e0e0e0e0e0e0e0e0e0e0e0e0e0e0e0e0e0e0e0e0e0e0e0e0e0e0e0e0e0e0e0e0e0e0e0e0e0e0e0e0e0e0e0e0e0e0e0e0e0e0e0e0e0e0e0e0e0e0e0e0e0e0e0e0e0e0e0e0e0e0e0e0e0e0e0e0e0e0e1f
1f0e0e0e0b0e0f0f0e0e0e0e0e0e0e0e1d0e0e0e0e0e0e0e0e0e0e0e0e0e0e0e0e0e0e0e0e0e0e0e0e0e0e0e1b0e0e0e0e0e0e0e0e0e0e0e0e0e0e0e0e0e0e0e0e0e0e0e0e0e0e0e0e0e0e0e0e0e0e0e0e0e0e0e0e0e0e0e0e0e0e0e0e0e0e0e0e0e0e0e0e0e0e0e0e0e0e0e0e0e0e0e0e0e0e0e0e0e0e0e0e0e0e0e0e0e0e1f
1f0d0e0e0e0e0e0e0e0e0e0e0e0e1b0e0f0e0e0e0e0e0e0e0e0e0e0e0e0e0e0e0e0e0e0e0e0e0e0e0e0e0e0e0e0e0e0e0e0e0e0e0e0e0e0e0e0e0e0e0e0e0e0e0e0e0e0e0e0e0e0e0e0e0e0e0e0e0e0e0e0e0e0e0e0e0f0e0e0e0e0e0e0e0e0e0e0e0e0e0e0e0e0e0e0e0e0e0e0e0e0e0e0e0e0e0e0e0e0e0e0e0e0e0e0e0e1f
1f0e0e0e0f0e0e0e0e0e0e0d0e0f0e0e0f0e0f0e0e0e0e0e0e0e0e0e0e0e0e0e0e0e0e0e0e0e0e1b0e0e0e0e0e0e0e1b0e0e0e0e0e0e0e0e0e0e0e0e0e0e0e0e0e0e0e0e0e0e0e0e0e0e0e0e0e0e0e0e0e0e0e0e0e0e0e0e0e0e0e0e0e0e0e0e0e0e0e0e0e0e0e0e0e0e0e0e0e0e0e0e0e0e0e0e0e0e0e0e0e0e0e0e0e0e0e1f
1f0e0f0e0d0e0e0e0e0e0e0e0e0e0d0e0e0e0f0f0e0e0e0e0e1d0e0e0e0e0e0e0e0e0e0e0e0e0e0e0e0e0e0e1b0e0e0e0e0e0e0e0e0e0e0e0e0e0e0e0e0e0e0e0e0e0e0e0e0e0e0e0e0e0e0e0e0e0e0e0e0e0e0e0e0e0e0e0e0e0e0e0e0e0e0e0e0e0e0e0e0e0e0e0e0e0e0e0e0e0e0e0e0e0e0e0e0e0e0e0e0e0e0e0e0e0e1f
1f1b0e0e0e0e0e0e0f0e0e0e0e0e0e0e0e0e0f0f0f0f0f1d1d0f0e0e0e0e0e0e0e0e0e0e0e0e0e0e0e0e0e0e0e0e0e0e0e0e0e0e0e0e0e0e0e0e0e0e0e0e0e0e0e0e0e0e0e0e0e0e0e0e0e0f0e0e0e0e0e0e0e0e0e0e0e0e0e0e0e0e0e0e0e0b0e0e0e0e0e0e0e0e0e0e0e0e0e0e0e0e0e0e0e0e0e0e0e0e0e0e0e0e0e0e0e1f
1f0e0e0e0e0e0e0e0e0e0e0e0e0e0e0e0f0f0f0f1d1d0f0f0f0f0e0e0e0e0e0e0e0e0e0e0e0e0e0e1b0e0e0e0e0e0e0e0e0e0e0e0e0e0e0e0e0e0e0e0e0e0e0e0e0e0e0e0e0e0e0e0e0e0e0e0e0e0e0e0e0e0e0e0e0e0e0e0e0e0e0e0e0e0e0e0e0e0e0e0e0e0e0e0e0e0e0e0d0e0e0e0e0e0e0e0e0e0e0e0e0e0e0e0e0e0e1f
1f0e0e0e0e0e0e0e0e0e0e0e0e0e0e0e0e0e0e0e0f0f0f0f0f0f0e0e0f0f0f0f0e0e0e0e0e0e0e0e0e0e0e0e0e0e0e0e0e0e0e0e0e0e0e0e0e0e0e0e0e0e0e0e0e0e0d0e0e0e0e0e0e0e0e0e0e0e0e0e0e0e0e0e0e0e0e0e0e0e0e0e0e0e0e0f0e0e0e0e0e0e0e0e0e0e0e0e0e0e0e0e0e0e0e0e0e0e0e0e0e0e0e0e0e0e0e1f
1f0e0e0e0e0e0e0e0e0e0e0e0e0e0e0e0e0e0e0e0e0e0e0e0e0e0e0e0e0e0e0e0e0e0e0e0e0e0e0e0e0e0e0e0e0e0e0e0e0e0e0e0e0e0e0e0e0e0e0e0e0e0e0e0e0e0e0e0e0e0e0e0e0e0e0e0e0e0e0e0e0e0e0e0e0e0e0e0e0e0e0e0e0e0e0e0e0e0e0e0e0e0e0e0e0e0e0e0e0e0e0e0e0e0e0e0e0e0e0e0e0e0e0e0e0e0e1f
1f0e0e0e0e0e0e0e0e0e0e0e0e0e0e0e0e0e0e0e0e0e0e0e0e0e0e0e0e0e0e0e0e0e0e0e0e0e0e0e0e0e0e0e0e0e0e0e0e0e0e0e0e0e0e0e0e0e0e0e0e0e0e0e0e0e0e0e0e0e0e0e0e0e0e0e0e0e0e0e0e0e0e0e0d0e0e0e0e0e0e0e0e0e0e0e0e0e0e0e0e0e0e0e0e0e0e0e0e0e0e0e0e0e0e0e0e0e0e0e0e0e0e0e0e0e0e1f
1f0e0e0e0e0e0e0e0e0e0e0e0e0e0e0e0e0e0e0e0e0e0e0e0e0e0e0e0e0e0e0e0e0e0e0e0e0e0e0e0e0e0e0e0e0e0e0e0e0e0e0e0e0e0e0e0e0e0e0e0e0e0e0e0e0e0e0e0e0e0e0e0e0e0e0e0e0e0e0e0e0e0e0e0e0e0e0e0e0e0e0e0b0e0e0e0e0e0e0e0e0e0e0e0e0e0e0e0e0e0e0e0e0e0e0e0e0e0e0d0e0e0e0e0e0e0e1f
1f0e0e0e0e0e0e0e0e0e0e0e0e0e0e0e0e0e0e0e0e0e0e0e0e0e0e0e0e0e0e0e0e0e0e0e0e0e0e0e0e0e0e0e0e0e0e0e0e0e0e0e0e0e0e0e0e0e0e0e0e0e0e0e0e0e0e0e0e0e0e0e0e0e0e0e0e0e0e0e0e0e0e0e0e0e0e0e0e0e0e0e0e0e0e0e0e0e0d0e0e0e0e0e0e0e0e0e0e0e0e0e0e0e1d0e0e0e0e0e0e0e0e0e0e0e0e1f
1f0e0e0e0e0e0e0e0e0e0e0e0e0e0e0e0e0e0e0e0e0e0e0e0e0e0e0e0e0e0e0e0e0e0e0e0e0e0e0e0e0e0e0e0e0e0e0e0e0e0e0e0e0e0e0e0e0e0e0e0e0e0e0e0e0e0e0e0e0e0e0e0e0e0e0e0e0e0e0e0e0e0e0e0e0e0e0e0e0e0e0e0e0e0e0e0e0e0e0e0e0e0e0e0e0e0e0e0e0e0e0e0e0e0e0e0e0e0e0e0e0e0e0e0e0e0e1f
1f0e0e0e0e0e0e0e0e0e0e0e0e0e0e0e0e0e0e0e0e0e0e0e0e0e0e0e0e0e0e0e0e0e0e0e0e0e0e0e0e0e0e0e0e0e0e0e0e0e0e0e0e0e0e0e0e0e0e0e0e0e0e0e0e0e0e0e0e0e0e0e0e0e0e0e0e0e0b0e0e0e0e0e0e0e0e0e0e0e0e0e0e0e0e0e0e0e0e0e0e0e0e0e0e0e0e0e0e0e0e0e0e0e0e0e0e0e0e0e0e0e0e0e0e0e0e1f
1f0e0e0e0e0e0e0e0e0e0e0e0e0e0e0e0e0e0e0f0e0e0e0e0e0e0e0e0e0e0e0e0e0e0e0e0e0e0e0e0e0e0e0e0e0e0e0e0e0e0e0e0e0e0e0e0e0e0e0e0e0e0f0e0e0e0e0e0e0e0e0e0e0e0e0e0e0e0e0e0e0e0e0e0e0e0e0e0e0e0e0e0e0e0e0e0e0e0e0e0e0e0e0e0e0e0e0e0e0e0e0e0e0e0e0e0e0e0e0e0e0e0e0e0e0e0e1f
1f0e0e0e0e0e0e0e0e0e0e0e0e0e0e0e0e0e0c0e0e0e0e0f0e0e0e0e0e0e0e0e0e0e0e0e0e0e0e0e0e0e0e0e0e0e0e0e0e0e0e0e0e0e0e0e0e0e0e0e0e0e0e0e0e0e0e0e0e0e0e0e0e0e0e0e0e0e0e0e0e0e0e0e0e0e0e0e0e0e0e0e0e0e0e0e0e0e0e0e0e0e0e0e0e0e0e0e0e0e0e0e0e0e0e0b0e0e0e0e0e0e0e0e0e0e0e1f
1f0e0e0e0e0e0e0e0e0e0e0e0e0e0e0e0e0e0e0e0e0c0e0e0e0e0e0e0e0f0e0e0e0e0e0c0e0e0e0e0e0e0b0e0e0e0e0e0e0e0e0e0e0e0e0e0e0e0e0e0e0e0e0e0e0e0e0e0e0e0e0e0e0e0e0e0f0e0e0e0e0e0e0e0e0e0e0e0e0e0e0e0e0e0e0e0e0e0e0e0e1d0e0e0e0b0e0e0e0e0e0e0e0e0e0e0e0e0e0e0e0e0e0e0e0e0e1f
1f0e0e0e0e0e0e0e0e0e0e0e0e0e0e0e0e0e0e0c0c0e0e0e0b0e0e0e0e0e0e0e0e0e0e0e0e0e0e0e0e0e0e0e0c0c0e0e0e0e0e0e0e0e0e0e0e0e0e0e0e0e0e0e0e0e0e0e0e0e0e0e0e0e0e0e0e0e0e0e0e0e0e0e0e0e0e0e0e0e0e0e0e0e0e0e0e0e0e0e0e0e0e0e0e0e0e0e0e0e0e0e0e0e0e0e0e0e0e0e0e0e0e0e0e0e0e1f
1f0e0e0e0e0e0e0e0e0e0e0e0e0e0e0e0e0e0e0e0e0e0e0e0e0e0e0e0e0e0e0e0e0e0e0e0e0e0e0e0e0e0e0e0e0e0f0e0e0e0e0e0e0e0e0e0e0e0e0e0e0e1d0e0e0e0e0e0e0e0e0e0e0e0e0e0e0e0e0e0e0e0e0e0e0e0e0e0e0e0e0e0e0e0e0e0e0e0e0e0e0e0e0e0e0e0e0e0e0d0e0e0e0e0e0e0e0e0e1d0e0e0e0e0e0e0e1f
1f0e0e0e0e0e0e0e0e0e0e0e0e0e0e0e0e0e0e0e0e0e0e0e0e0e0e0e0e0e0e0e0c0e0e0e0e0e0e0e0e0e0e0e0e0f0e0e0e0e0e0e0e0e0e0e0e0e0e0e0e0e0e0e0e0e0e0e0e0d0e0e0e0e0e0e0e0e0e0e0e0e0e0e0e0e0e0e0e0e0e0e0e0e0e0e0e0e0e0e0e0e0e0e0e0e0e0e0e0e0e0e0e0e0e0e0e0e0e0e0e0e0e0e0e0e0e1f
1f0e0e0e0e0e0e0e0e0e0e0e0e0e0e0e0e0e0f0e0e0e0e0e0e0e0e0e0e0e0e0e0e0e0e0e0e0e0e0e0e0e0e0e0e0b0e0e0e0e0e0e0e0e0e0e0e0e0e0e0e0e0e0e0e0e0e0e0e0e0e0e0e0e0e0e0e0e0e0e0e0e0e0e0b0e0e0e0e0e0e0e0e0e0e0e0e0e0e0e0e0e0e0e0e0e0e0e0e0e0e0e0e0e0e0e0e0e0e0e0e0e0e0e0e0e0e1f
1f0e0e0e0e0e0e0e0e0e0e0e0e0e0e0e0e0e0e0e0e0e0e0e0e0e0e0e0e0e0e0e0e0e0e0e0e0e0e0e0e0e0e0e0f0e0e0e0e0e0e0e0e0e0e0e0e0e0e0e0e0e0e0e0e0e0e0e0e0e0e0e0e0e0e0e0e0e0e0e0e0e0e0e0e0e0e0e0e0e0e0e0e0e0d0e0e0e0e0e0e0e0e0e0e0e0e0e0e0e0e0e0e0e0e0e0e0e0e0e0e0e0e0e0e0e0e1f
1f0e0e0e0e0e0e0e0e0e0e0e0e0e0e0e0e0e0e0e0e0e0e0e0e0e0e0e0e0c0e0e0e0e0e0e0e0e0e0e0e0e0e0e0e0e0c0e0e0e0e0e0e0e0e0e0e0e0e0e0e0e0e0e0e0e0e0e0e0e0e0e0e0e0e0e0e0e0e0e0e0e0e0e0e0e0e0e0e0e0e0e0e0e0e0e0e0e0e0e0e0e0e0e0e0e0e0e0e0e0e0e0e0e0e0e0e0e0e0e0e0e0e0e0e0e0e1f
1f0e0e0e0e0e0e0e0e0e0e0e0e0e0e0e0e0e0e0e0e0e0e0e0e0e0e0e0e0e0d0e0e0e0e0e0e0e0e0e0e0e0e0e0e0e0e0e0e0e0e0e0e0e0e0e0e0e0e0e0e0e0e0e0e0e0e0e0e0e0e0e0e0e0e0e0e0e0e0e0e0e0e0e0e0e0e0e0e0e0e0e0e0e0e0e0e0e0e0e0e0e0e0e0e0e0e0e0e0e0e0e0e0e0e0e0e0e0e0e0e0e0e0e0e0e0e1f
1f0e0e0e0e0e0e0e0e0e0e0e0e0e0e0e0e0e0e0e0e0e0e0e0e0e0e0e0e0e0e0e0e0e0e0e0e0e0e0e0e0e0e0e0e0f0e0e0e0e0e0e0e0e0e0e0e0e0e0e0e0e0f0e0e0e0e0e0e0e0e0e0e0e0e0e0f0e0e0e0e0e0e0e0e0e0e0e0e0e0e0e0e0e0e0e0e0e0e0e0e0e0e0e0e0e0e0e0e0e0e0e0e0e0e0e0e0e0e0e0e0e0e0e0e0e0e1f
1f0e0e0e0e0e0e0e0e0e0e0e0e0e0e0e0e0d0e0e0e0e0e0e0e0e0e0e0e0e0e0e0e0e0e0e0e0e0e0e0e0e0e0e0e0e0e0e0e0e0e0e0e0e0e0e0e0e0e0e0e0e0e0e0e0e0e0e0e0e0e0e0e0e0e0e0e0e0e0e0e0e0e0e0e0e0e0e0e0e0e0e0e0e0e0e0e0e0e0e0e0e0e0e0e0e0e0e0e0e0e0e0e0e0e0e0e0e0e0e0e0e0e0e0e0e0e1f
1f0e0e0e0e0e0e0e0e0e0e0e0e0e0e0e0e0e0e0e0e0e0e0e0e0e0e0e0e0e0b0e0e0c0e0e0e0f0e0e0e0e0c0e0e0e0e0e0e0e0e0e0e0e0e0e0e0e0e0e0e0e0e0e0e0e0e0e0e0e0e0e0e0e0e0e0e0e0e0e0e0e0e0e0e0e0e0e0e0e0e0e0e0e0e0e0e0e0e0e0e0e0e0e0e0e0e0e0e0e0e0e0e0e0e0e0e0e0e0e0e0e0e0e0e0e0e1f
1f0e0e0e0e0e0e0e0e0e0e0e0e0e0e0e0e0e0e0e0e0e0c0e0e0e0e0e0e0c0e0e0e0e0e0f0f0e0e0e0e0e0e0e0e0e0e0f0e0e0e0e0e0e0e0e0e0e0e0e0e0e0e0e0e0e0e0e0e0e0e0e0e0e0e0e0e0e0e0e0e0e0e0e0e0e0e0e0e0e0e0b0e0e0e0e0e0e0e0e0e0e0e0e0e0e0e0e0e0e0e0e0e0e0e0b0e0e0e0e0e0e0e0e0e0e0e1f
1f0e0e0e0e0e0e0e0e0e0e0e0e0e0e0e0e0e0e0c0e0e0f0e0e0e0f0e0e0c0e0c0e0e0e0c0e0e0e0e0e0e0e0e0d0e0f0e0e0e0e0e0e0e0e0e0e0e0e0e0e0e0e0e0e0e0e0e0e0e0e0e0e0e0e0e0e0e0e0e0e0e0e0e0e0e0e0e0e0e0e0e0e0e0e0e0e0e0e0e0e0e0e0e0b0e0e0e0e0e0e0e0e0e0e0e0e0e0e0e0e0e0e0e0e0e0e1f
1f1f1f1f1f1f1f1f1f1f1f1f1f1f1f1f1f1f1f1f1f1f1f1f1f1f1f1f1f1f1f1f1f1f1f1f1f1f1f1f1f1f1f1f1f1f1f1f1f1f1f1f1f1f1f1f1f1f1f1f1f1f1f1f1f1f1f1f1f1f1f1f1f1f1f1f1f1f1f1f1f1f1f1f1f1f1f1f1f1f1f1f1f1f1f1f1f1f1f1f1f1f1f1f1f1f1f1f1f1f1f1f1f1f1f1f1f1f1f1f1f1f1f1f1f1f1f1f
